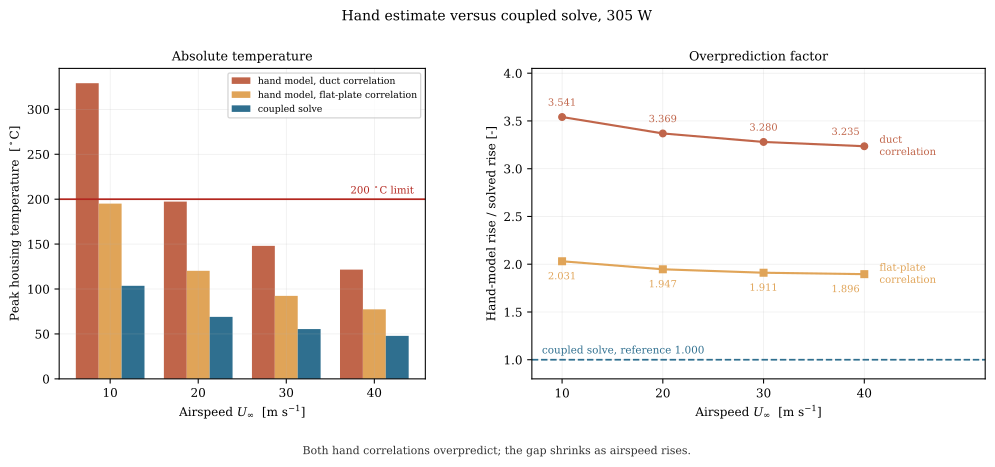

The file beside this chart, header and first rows:
airspeed_m_per_s, power_W, hand_model_duct_correlation_degC, hand_model_flat_plate_correlation_degC, coupled_solve_housing_degC, overprediction_factor_duct, overprediction_factor_flat_plate
10, 305, 329.1, 195.1, 103.6, 3.541, 2.031
20, 305, 197.3, 120.3, 69.01, 3.369, 1.947
30, 305, 148.0, 92.4, 55.44, 3.280, 1.911
40, 305, 121.6, 77.4, 47.84, 3.235, 1.896
